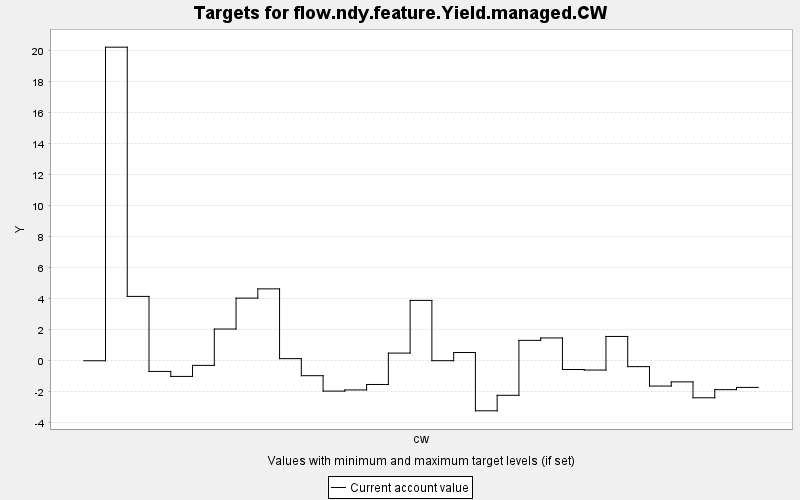

The data file committed next to this chart (first rows):
TARGET, PERIOD, YEAR, PERIODWIDTH, MINIMUM, MAXIMUM, MINWEIGHT, MAXWEIGHT, CURRENT, SUMMARY
flow.ndy.feature.Yield.managed.CW, 0, 0, 10.0, 0.0, 10000, 1.0, 1.0, 0.0, 0.0
flow.ndy.feature.Yield.managed.CW, 1, 10, 10.0, 0.0, 10000, 1.0, 1.0, 20.23, 0.0
flow.ndy.feature.Yield.managed.CW, 2, 20, 10.0, 0.0, 10000, 1.0, 1.0, 4.152, 0.0
flow.ndy.feature.Yield.managed.CW, 3, 30, 10.0, 0.0, 10000, 1.0, 1.0, -0.689, 0.0
flow.ndy.feature.Yield.managed.CW, 4, 40, 10.0, 0.0, 10000, 1.0, 1.0, -1.011, 0.0
flow.ndy.feature.Yield.managed.CW, 5, 50, 10.0, 0.0, 10000, 1.0, 1.0, -0.299, 0.0
flow.ndy.feature.Yield.managed.CW, 6, 60, 10.0, 0.0, 10000, 1.0, 1.0, 2.047, 0.0
flow.ndy.feature.Yield.managed.CW, 7, 70, 10.0, 0.0, 10000, 1.0, 1.0, 4.042, 0.0
flow.ndy.feature.Yield.managed.CW, 8, 80, 10.0, 0.0, 10000, 1.0, 1.0, 4.638, 0.0
flow.ndy.feature.Yield.managed.CW, 9, 90, 10.0, 0.0, 10000, 1.0, 1.0, 0.136, 0.0
flow.ndy.feature.Yield.managed.CW, 10, 100, 10.0, 0.0, 10000, 1.0, 1.0, -0.964, 0.0
flow.ndy.feature.Yield.managed.CW, 11, 110, 10.0, 0.0, 10000, 1.0, 1.0, -1.959, 0.0
flow.ndy.feature.Yield.managed.CW, 12, 120, 10.0, 0.0, 10000, 1.0, 1.0, -1.884, 0.0
flow.ndy.feature.Yield.managed.CW, 13, 130, 10.0, 0.0, 10000, 1.0, 1.0, -1.531, 0.0
flow.ndy.feature.Yield.managed.CW, 14, 140, 10.0, 0.0, 10000, 1.0, 1.0, 0.494, 0.0
flow.ndy.feature.Yield.managed.CW, 15, 150, 10.0, 0.0, 10000, 1.0, 1.0, 3.894, 0.0
flow.ndy.feature.Yield.managed.CW, 16, 160, 10.0, 0.0, 10000, 1.0, 1.0, 0.004, 0.0
flow.ndy.feature.Yield.managed.CW, 17, 170, 10.0, 0.0, 10000, 1.0, 1.0, 0.531, 0.0
flow.ndy.feature.Yield.managed.CW, 18, 180, 10.0, 0.0, 10000, 1.0, 1.0, -3.231, 0.0
flow.ndy.feature.Yield.managed.CW, 19, 190, 10.0, 0.0, 10000, 1.0, 1.0, -2.229, 0.0
flow.ndy.feature.Yield.managed.CW, 20, 200, 10.0, 0.0, 10000, 1.0, 1.0, 1.316, 0.0
flow.ndy.feature.Yield.managed.CW, 21, 210, 10.0, 0.0, 10000, 1.0, 1.0, 1.472, 0.0
flow.ndy.feature.Yield.managed.CW, 22, 220, 10.0, 0.0, 10000, 1.0, 1.0, -0.565, 0.0
flow.ndy.feature.Yield.managed.CW, 23, 230, 10.0, 0.0, 10000, 1.0, 1.0, -0.6, 0.0
flow.ndy.feature.Yield.managed.CW, 24, 240, 10.0, 0.0, 10000, 1.0, 1.0, 1.568, 0.0
flow.ndy.feature.Yield.managed.CW, 25, 250, 10.0, 0.0, 10000, 1.0, 1.0, -0.38, 0.0
flow.ndy.feature.Yield.managed.CW, 26, 260, 10.0, 0.0, 10000, 1.0, 1.0, -1.633, 0.0
flow.ndy.feature.Yield.managed.CW, 27, 270, 10.0, 0.0, 10000, 1.0, 1.0, -1.364, 0.0
flow.ndy.feature.Yield.managed.CW, 28, 280, 10.0, 0.0, 10000, 1.0, 1.0, -2.39, 0.0
flow.ndy.feature.Yield.managed.CW, 29, 290, 10.0, 0.0, 10000, 1.0, 1.0, -1.865, 0.0
flow.ndy.feature.Yield.managed.CW, 30, 300, 10.0, 0.0, 10000, 1.0, 1.0, -1.72, 0.0
